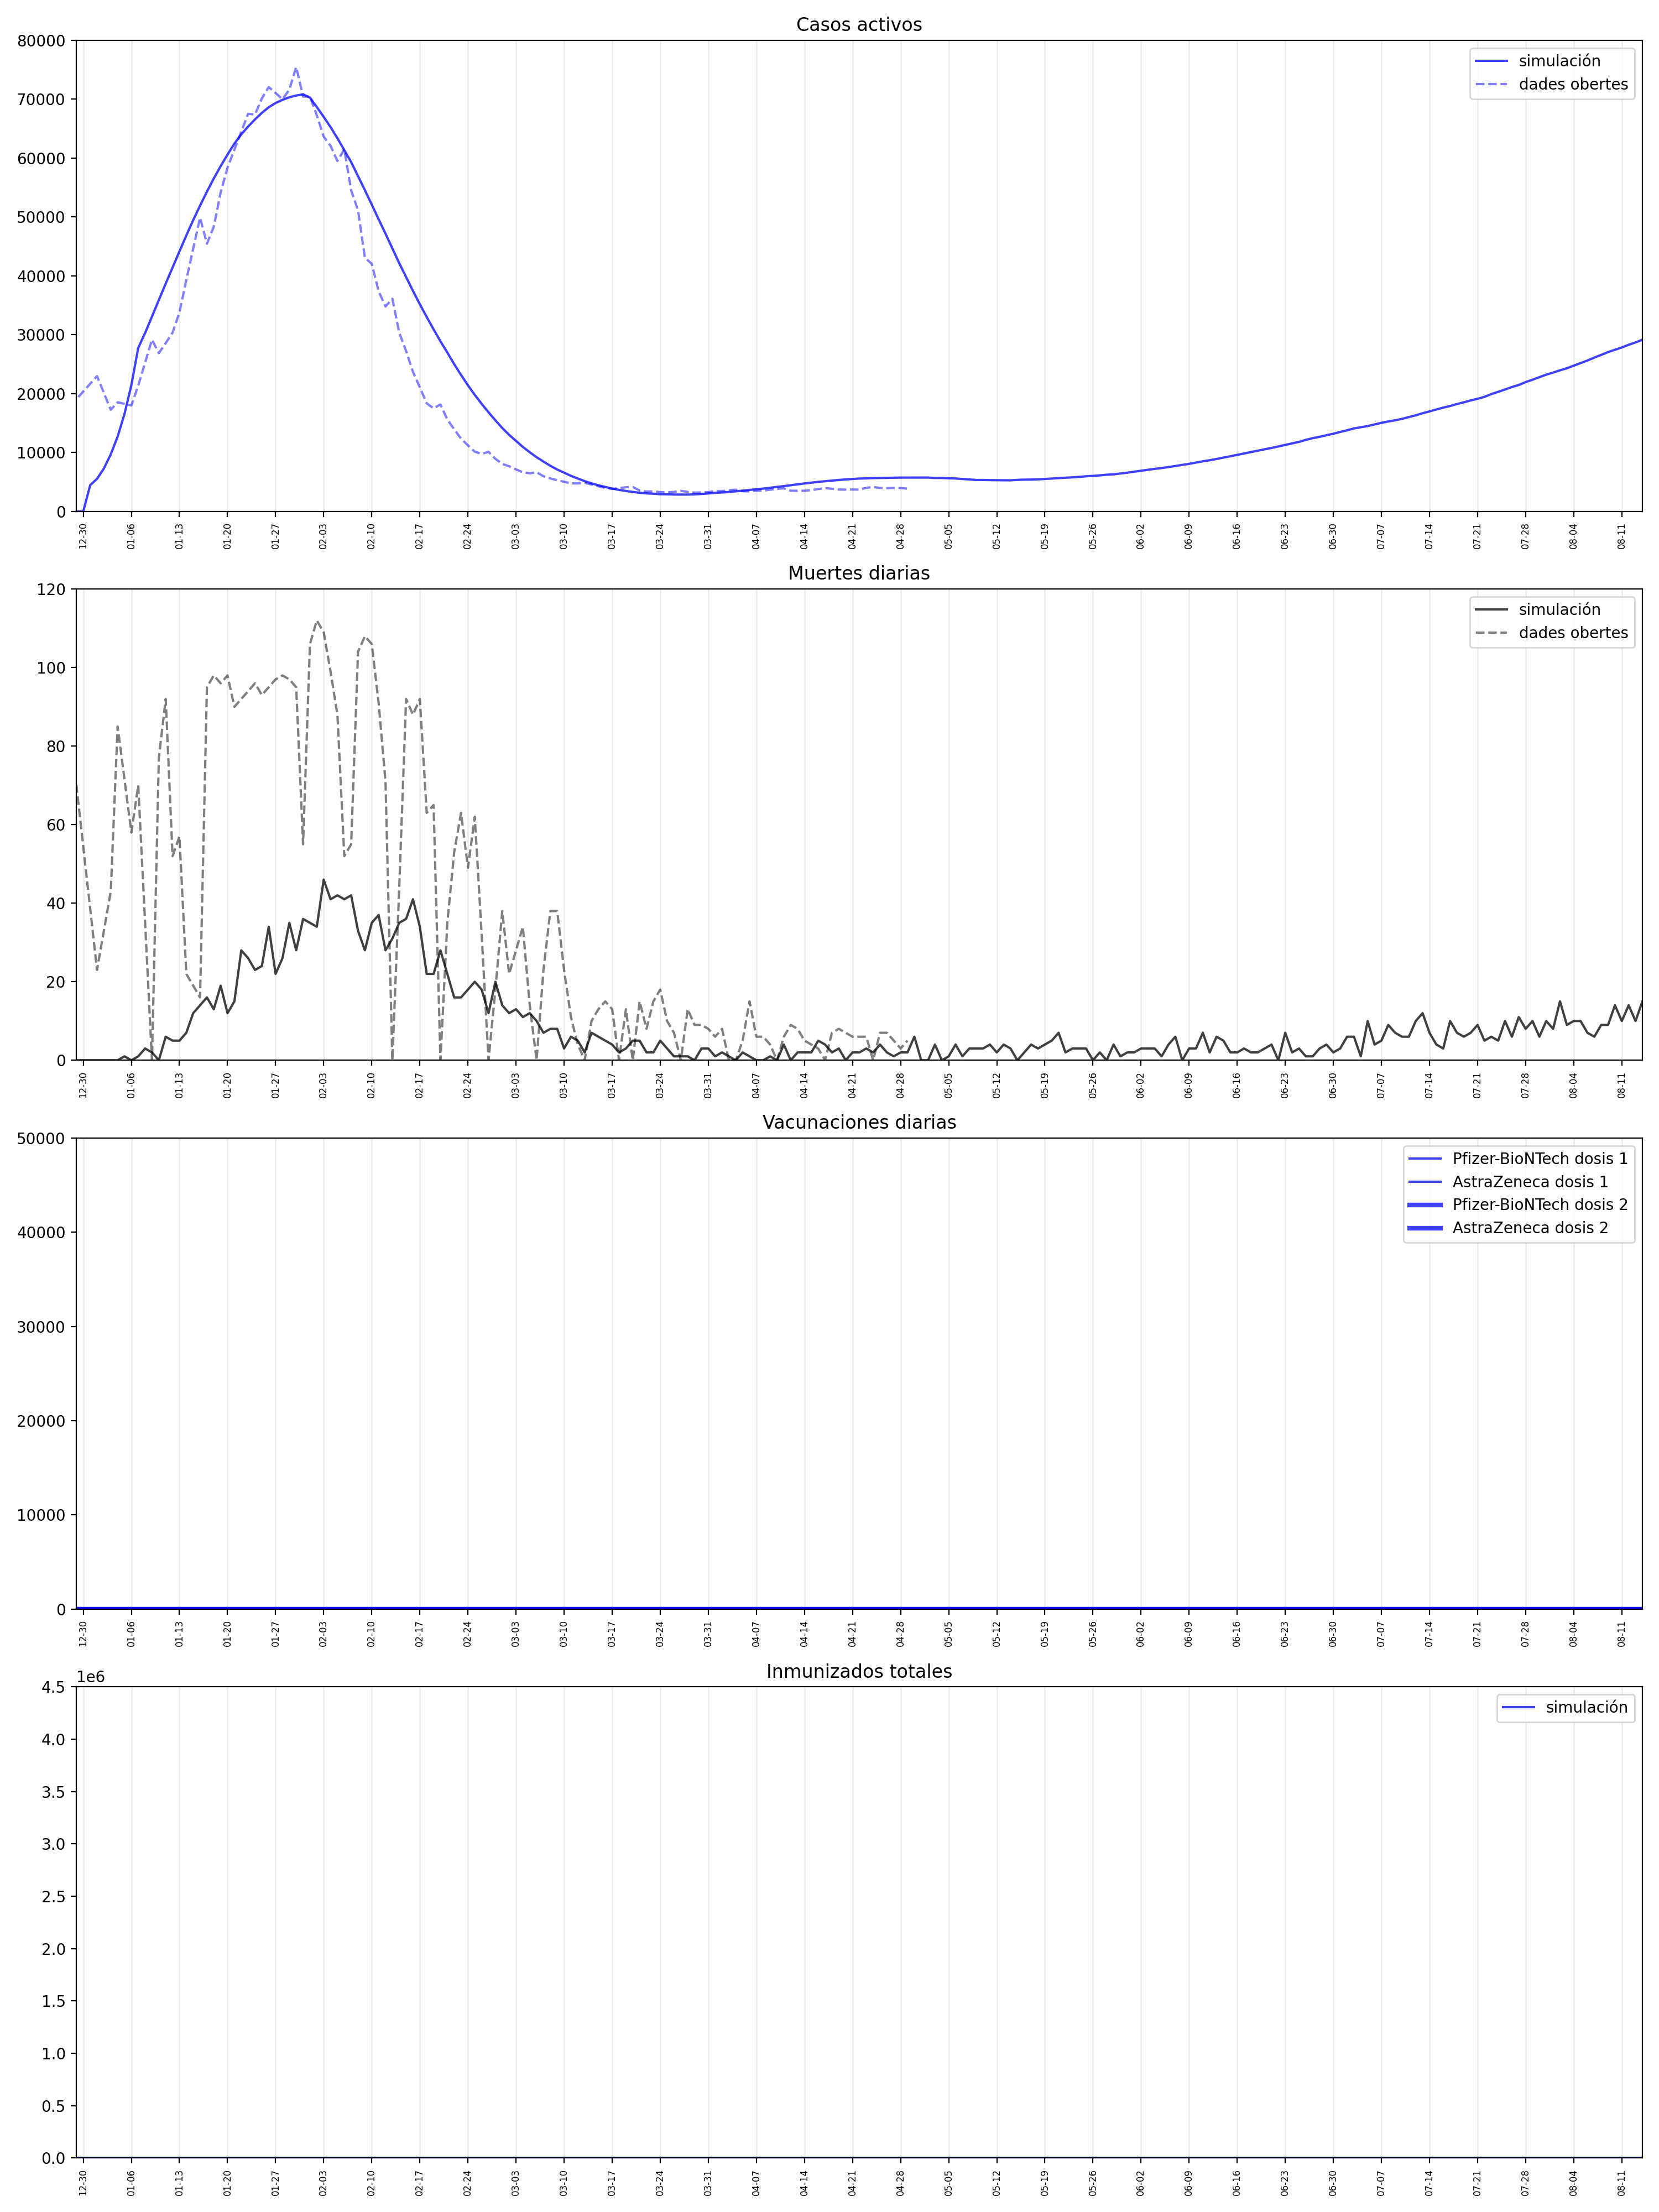

The data file committed next to this chart (first rows):
casos_activos, muertes_diarias, vacunados_diarios, vacunados_totales, inmunizados_diarios, inmunizados_totales, vacc_daily_Pfizer-BioNTech_dose01, vacc_daily_AstraZeneca_dose01, vacc_daily_Pfizer-BioNTech_dose02, vacc_daily_AstraZeneca_dose02, vacc_all_Pfizer-BioNTech_dose01, vacc_all_AstraZeneca_dose01, vacc_all_Pfizer-BioNTech_dose02, vacc_all_AstraZeneca_dose02, fecha
0, 0, 0, 0, 0, 0, 0, 0, 0, 0, 0, 0, 0, 0, 2020-12-01
0, 0, 0, 0, 0, 0, 0, 0, 0, 0, 0, 0, 0, 0, 2020-12-02
0, 0, 0, 0, 0, 0, 0, 0, 0, 0, 0, 0, 0, 0, 2020-12-03
0, 0, 0, 0, 0, 0, 0, 0, 0, 0, 0, 0, 0, 0, 2020-12-04
0, 0, 0, 0, 0, 0, 0, 0, 0, 0, 0, 0, 0, 0, 2020-12-05
0, 0, 0, 0, 0, 0, 0, 0, 0, 0, 0, 0, 0, 0, 2020-12-06
0, 0, 0, 0, 0, 0, 0, 0, 0, 0, 0, 0, 0, 0, 2020-12-07
0, 0, 0, 0, 0, 0, 0, 0, 0, 0, 0, 0, 0, 0, 2020-12-08
0, 0, 0, 0, 0, 0, 0, 0, 0, 0, 0, 0, 0, 0, 2020-12-09
0, 0, 0, 0, 0, 0, 0, 0, 0, 0, 0, 0, 0, 0, 2020-12-10
0, 0, 0, 0, 0, 0, 0, 0, 0, 0, 0, 0, 0, 0, 2020-12-11
0, 0, 0, 0, 0, 0, 0, 0, 0, 0, 0, 0, 0, 0, 2020-12-12
0, 0, 0, 0, 0, 0, 0, 0, 0, 0, 0, 0, 0, 0, 2020-12-13
0, 0, 0, 0, 0, 0, 0, 0, 0, 0, 0, 0, 0, 0, 2020-12-14
0, 0, 0, 0, 0, 0, 0, 0, 0, 0, 0, 0, 0, 0, 2020-12-15
0, 0, 0, 0, 0, 0, 0, 0, 0, 0, 0, 0, 0, 0, 2020-12-16
0, 0, 0, 0, 0, 0, 0, 0, 0, 0, 0, 0, 0, 0, 2020-12-17
0, 0, 0, 0, 0, 0, 0, 0, 0, 0, 0, 0, 0, 0, 2020-12-18
0, 0, 0, 0, 0, 0, 0, 0, 0, 0, 0, 0, 0, 0, 2020-12-19
0, 0, 0, 0, 0, 0, 0, 0, 0, 0, 0, 0, 0, 0, 2020-12-20
0, 0, 0, 0, 0, 0, 0, 0, 0, 0, 0, 0, 0, 0, 2020-12-21
0, 0, 0, 0, 0, 0, 0, 0, 0, 0, 0, 0, 0, 0, 2020-12-22
0, 0, 0, 0, 0, 0, 0, 0, 0, 0, 0, 0, 0, 0, 2020-12-23
0, 0, 0, 0, 0, 0, 0, 0, 0, 0, 0, 0, 0, 0, 2020-12-24
0, 0, 0, 0, 0, 0, 0, 0, 0, 0, 0, 0, 0, 0, 2020-12-25
0, 0, 0, 0, 0, 0, 0, 0, 0, 0, 0, 0, 0, 0, 2020-12-26
0, 0, 0, 0, 0, 0, 0, 0, 0, 0, 0, 0, 0, 0, 2020-12-27
0, 0, 0, 0, 0, 0, 0, 0, 0, 0, 0, 0, 0, 0, 2020-12-28
0, 0, 0, 0, 0, 0, 0, 0, 0, 0, 0, 0, 0, 0, 2020-12-29
0, 0, 0, 0, 0, 0, 0, 0, 0, 0, 0, 0, 0, 0, 2020-12-30
4450, 0, 0, 0, 0, 0, 0, 0, 0, 0, 0, 0, 0, 0, 2020-12-31
5530, 0, 0, 0, 0, 0, 0, 0, 0, 0, 0, 0, 0, 0, 2021-01-01
7298, 0, 0, 0, 0, 0, 0, 0, 0, 0, 0, 0, 0, 0, 2021-01-02
9696, 0, 0, 0, 0, 0, 0, 0, 0, 0, 0, 0, 0, 0, 2021-01-03
12699, 0, 0, 0, 0, 0, 0, 0, 0, 0, 0, 0, 0, 0, 2021-01-04
16545, 1, 0, 0, 0, 0, 0, 0, 0, 0, 0, 0, 0, 0, 2021-01-05
21451, 0, 0, 0, 0, 0, 0, 0, 0, 0, 0, 0, 0, 0, 2021-01-06
27762, 1, 0, 0, 0, 0, 0, 0, 0, 0, 0, 0, 0, 0, 2021-01-07
30292, 3, 0, 0, 0, 0, 0, 0, 0, 0, 0, 0, 0, 0, 2021-01-08
33077, 2, 0, 0, 0, 0, 0, 0, 0, 0, 0, 0, 0, 0, 2021-01-09
35896, 0, 0, 0, 0, 0, 0, 0, 0, 0, 0, 0, 0, 0, 2021-01-10
38673, 6, 0, 0, 0, 0, 0, 0, 0, 0, 0, 0, 0, 0, 2021-01-11
41417, 5, 0, 0, 0, 0, 0, 0, 0, 0, 0, 0, 0, 0, 2021-01-12
44141, 5, 0, 0, 0, 0, 0, 0, 0, 0, 0, 0, 0, 0, 2021-01-13
46848, 7, 0, 0, 0, 0, 0, 0, 0, 0, 0, 0, 0, 0, 2021-01-14
49448, 12, 0, 0, 0, 0, 0, 0, 0, 0, 0, 0, 0, 0, 2021-01-15
51907, 14, 0, 0, 0, 0, 0, 0, 0, 0, 0, 0, 0, 0, 2021-01-16
54281, 16, 0, 0, 0, 0, 0, 0, 0, 0, 0, 0, 0, 0, 2021-01-17
56519, 13, 0, 0, 0, 0, 0, 0, 0, 0, 0, 0, 0, 0, 2021-01-18
58611, 19, 0, 0, 0, 0, 0, 0, 0, 0, 0, 0, 0, 0, 2021-01-19
60584, 12, 0, 0, 0, 0, 0, 0, 0, 0, 0, 0, 0, 0, 2021-01-20
62437, 15, 0, 0, 0, 0, 0, 0, 0, 0, 0, 0, 0, 0, 2021-01-21
64010, 28, 0, 0, 0, 0, 0, 0, 0, 0, 0, 0, 0, 0, 2021-01-22
65339, 26, 0, 0, 0, 0, 0, 0, 0, 0, 0, 0, 0, 0, 2021-01-23
66549, 23, 0, 0, 0, 0, 0, 0, 0, 0, 0, 0, 0, 0, 2021-01-24
67660, 24, 0, 0, 0, 0, 0, 0, 0, 0, 0, 0, 0, 0, 2021-01-25
68614, 34, 0, 0, 0, 0, 0, 0, 0, 0, 0, 0, 0, 0, 2021-01-26
69334, 22, 0, 0, 0, 0, 0, 0, 0, 0, 0, 0, 0, 0, 2021-01-27
69874, 26, 0, 0, 0, 0, 0, 0, 0, 0, 0, 0, 0, 0, 2021-01-28
70302, 35, 0, 0, 0, 0, 0, 0, 0, 0, 0, 0, 0, 0, 2021-01-29
... 197 more rows
